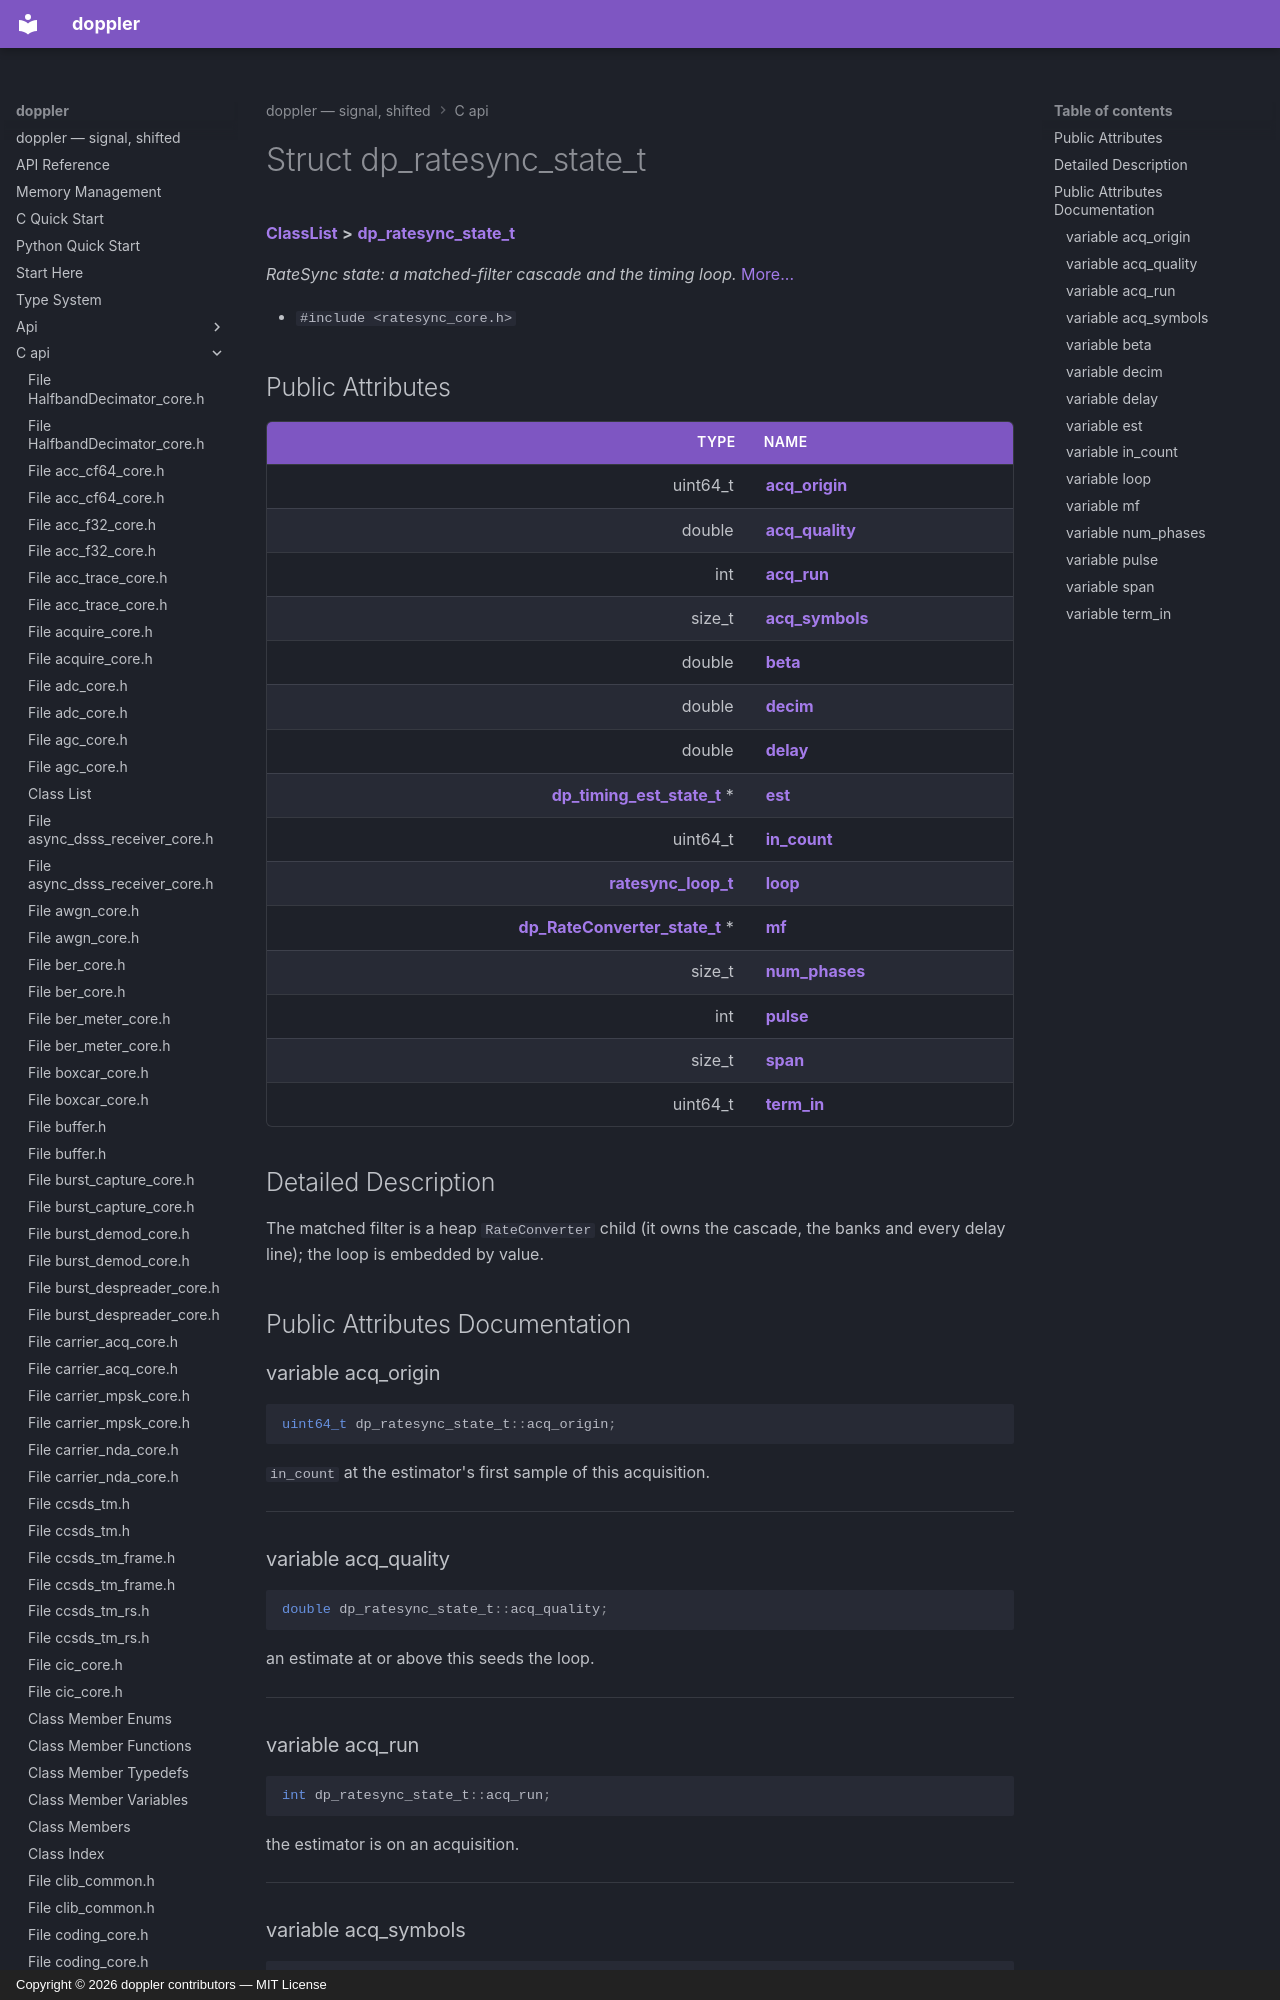

repository: doppler-dsp/doppler · page: c-api/structdp__ratesync__state__t/index.html · generator: mkdocs · copyright: Copyright © 2026 doppler contributors — MIT License



# Struct dp\_ratesync\_state\_t



[**ClassList**](annotated.md) **>** [**dp\_ratesync\_state\_t**](structdp__ratesync__state__t.md)



_RateSync state: a matched-filter cascade and the timing loop._ [More...](#detailed-description)

* `#include <ratesync_core.h>`





















## Public Attributes

| Type | Name |
| ---: | :--- |
|  uint64\_t | [**acq\_origin**](#variable-acq_origin)  <br> |
|  double | [**acq\_quality**](#variable-acq_quality)  <br> |
|  int | [**acq\_run**](#variable-acq_run)  <br> |
|  size\_t | [**acq\_symbols**](#variable-acq_symbols)  <br> |
|  double | [**beta**](#variable-beta)  <br> |
|  double | [**decim**](#variable-decim)  <br> |
|  double | [**delay**](#variable-delay)  <br> |
|  [**dp\_timing\_est\_state\_t**](structdp__timing__est__state__t.md) \* | [**est**](#variable-est)  <br> |
|  uint64\_t | [**in\_count**](#variable-in_count)  <br> |
|  [**ratesync\_loop\_t**](structratesync__loop__t.md) | [**loop**](#variable-loop)  <br> |
|  [**dp\_RateConverter\_state\_t**](structdp__RateConverter__state__t.md) \* | [**mf**](#variable-mf)  <br> |
|  size\_t | [**num\_phases**](#variable-num_phases)  <br> |
|  int | [**pulse**](#variable-pulse)  <br> |
|  size\_t | [**span**](#variable-span)  <br> |
|  uint64\_t | [**term\_in**](#variable-term_in)  <br> |












































## Detailed Description


The matched filter is a heap `RateConverter` child (it owns the cascade, the banks and every delay line); the loop is embedded by value. 


    
## Public Attributes Documentation
